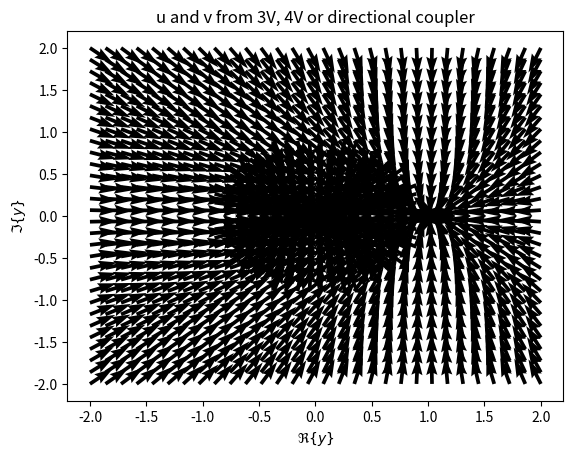

The matplotlib source for this figure:
import numpy as np
from scipy import spatial
import matplotlib.pyplot as plt
four4 = True

def wave(Gamma,beta):
    return np.abs(np.exp(-1j*x*beta) + Gamma*np.exp(1j*x*beta))

def FindRoute(InitialPoint,V1V2Errors,ScaleFactor=0.010):
    SearchFile = V1V2Errors[:,:2] #search Gamma
    tree = spatial.KDTree(SearchFile)
    Point = InitialPoint
    route = []

    for _ in range(1000):
        route.append([Point.real,Point.imag])
        IndexOfClosest = tree.query(np.array([Point.real,Point.imag]))[1] #get index of closest lying computed yield
        RCorr = V1V2Errors[IndexOfClosest][2]
        CCorr = V1V2Errors[IndexOfClosest][3]
        Point += ScaleFactor*(RCorr + 1j*CCorr)

    return np.array(route)


fs = np.linspace(25e6,55e6,1000)
c = 3e8

x = np.linspace(0,2.59,1000)
VoltMeterPositions = np.array([0.235,0.895,1.69,2.35,0]) #added V+/V- as bonus measurement 
#x = np.linspace(0,6,1000)
#VoltMeterPositions = np.array([0.235,0.895,1.69,2.35,0])*6/2.59
X = []
W = []
Z = []

f = 25e6

for i in np.linspace(-1,1,20):
    for j in np.linspace(-1,1,20):
        if i**2 + j**2 > 1:
            continue
        Gamma = i + 1j*j
        Y = (1-Gamma)/(1+Gamma)
        lam = f/c
        beta = 2*np.pi*lam
        V = np.zeros(len(VoltMeterPositions))
        for k,VoltMeterPosition in enumerate(VoltMeterPositions):
            V[k] = wave(Gamma,beta)[np.abs(x-VoltMeterPosition).argmin()]

        Vf = 1

        Vs = (np.abs(V)**2)/(np.abs(Vf)**2) - 1

        S = np.sin(2*beta*VoltMeterPositions) #array
        C = np.cos(2*beta*VoltMeterPositions) #array

        BigS = (S[0] - S[1])/(S[2] - S[3])
        BigC = (C[0] - C[1])/(C[2] - C[3])

        if four4:
            u = (1/2)*((Vs[0] - Vs[1]) - (Vs[2] - Vs[3])*BigS)/((C[2] - C[3])*(BigC - BigS))
            v = (1/2)*((Vs[0] - Vs[1]) - (Vs[2] - Vs[3])*BigC)/((S[2] - S[3])*(BigC - BigS))
        else:
            u = (1/2)*(Vs[0]*(1 - S[1]) - Vs[1]*(1 - S[0]))/( (1+C[0])*(1-S[1]) - (1+C[1])*(1-S[0]) )
            v = (-1/2)*(Vs[0]*(1 - C[1]) - Vs[1]*(1 - C[0]))/( (1+C[0])*(1-S[1]) - (1+C[1])*(1-S[0]) )

        RYCorr = 1 - (1 - u**2 - v**2)/((1+u)**2 + v**2)
        IYCorr = 2*v/((1+u)**2 + v**2)

        Y_n = Y + RYCorr + 1j*IYCorr
        NewGamma = (1 - Y_n)/(1 + Y_n)
        EpsG = NewGamma.real - Gamma.real 
        EpsA = NewGamma.imag - Gamma.imag
        X.append(Gamma.real)
        W.append(Gamma.imag)
        Z.append(NewGamma)

        plt.quiver(i,j,EpsG,EpsA)

#plt.title("Algorithm using voltage probes 0-3 at 25MHz")
if four4:
    plt.title("u and v from 3V, 4V or directional coupler")
else:
    plt.title("Corrections using linearized algorithm used in TEXTOR")
plt.xlabel("$\Re\{\Gamma\}$")
plt.ylabel("$\Im\{\Gamma\}$")
plt.show()
#plt.clf()
#plt.contour([X, W,], Z)
#plt.show()

for i in np.linspace(-2,2,30):
    for j in np.linspace(-2,2,30):
        Y = i + 1j*j
        Gamma = (1-Y)/(1+Y)
        lam = f/c
        beta = 2*np.pi*lam
        V = np.zeros(len(VoltMeterPositions))
        for k,VoltMeterPosition in enumerate(VoltMeterPositions):
            V[k] = wave(Gamma,beta)[np.abs(x-VoltMeterPosition).argmin()]

        Vf = 1
        Vs = (np.abs(V)**2)/(np.abs(Vf)**2) - 1

        S = np.sin(2*beta*VoltMeterPositions) #array
        C = np.cos(2*beta*VoltMeterPositions) #array

        BigS = (S[0] - S[1])/(S[2] - S[3])
        BigC = (C[0] - C[1])/(C[2] - C[3])

        if four4:
            u = (1/2)*((Vs[0] - Vs[1]) - (Vs[2] - Vs[3])*BigS)/((C[2] - C[3])*(BigC - BigS))
            v = (1/2)*((Vs[0] - Vs[1]) - (Vs[2] - Vs[3])*BigC)/((S[2] - S[3])*(BigC - BigS))
        else:
            u = (1/2)*(Vs[0]*(1 - S[1]) - Vs[1]*(1 - S[0]))/( (1+C[0])*(1-S[1]) - (1+C[1])*(1-S[0]) )
            v = (-1/2)*(Vs[0]*(1 - C[1]) - Vs[1]*(1 - C[0]))/( (1+C[0])*(1-S[1]) - (1+C[1])*(1-S[0]) )

        RYCorr = 1 - (1 - u**2 - v**2)/((1+u)**2 + v**2)
        IYCorr = 2*v/((1+u)**2 + v**2)

        plt.quiver(i,j,RYCorr,IYCorr)

plt.xlabel("$\Re\{y\}$")
plt.ylabel("$\Im\{y\}$")
plt.show()

